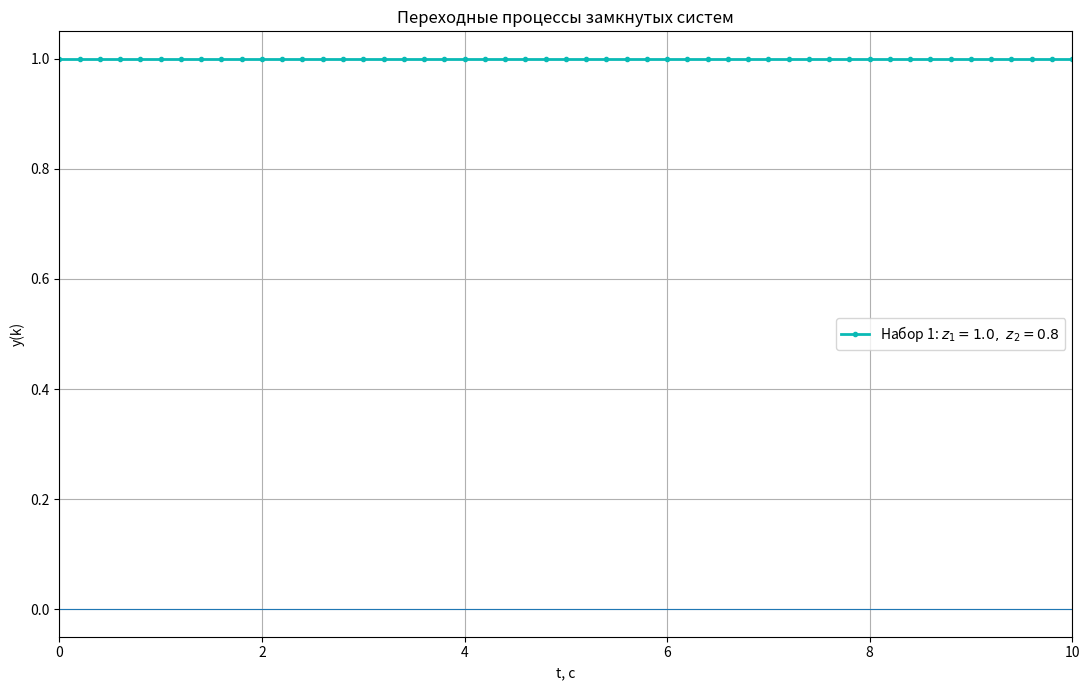

Python code for this plot: (Note: this script raises an exception after producing the figure.)
import numpy as np
import matplotlib.pyplot as plt

# Период дискретизации
T = 0.2

# Матрицы дискретной системы
A = np.array([
    [1.0, 0.2],
    [0.0, 1.0]
])

B = np.array([
    [0.02],
    [0.2]
])

C = np.array([
    [1.0, 0.0]
])

# Коэффициенты обратной связи для пяти наборов корней
K_values = [
    np.array([[0.0,   1.0]]),
    np.array([[90.0, 10.0]]),
    np.array([[30.0,  8.0]]),
    np.array([[50.0,  5.0]]),
    np.array([[50.5,  5.95]])
]

# Желаемые собственные числа
roots = [
    (1.0, 0.8),
    (-1.0, -0.8),
    (0.0, -0.2),
    (1j, -1j),
    (-0.1 + 0.9j, -0.1 - 0.9j)
]

# Начальные условия:
# x1(0) = y(0) = 1
# x2(0) = y'(0) = 0
x0 = np.array([
    [1.0],
    [0.0]
])

# Время моделирования
t_end = 10
N = int(t_end / T) + 1

k = np.arange(N)
t = k * T

for i, K in enumerate(K_values):
    plt.figure(figsize=(11, 7))

    # Матрица динамики замкнутой системы
    F = A - B @ K

    # Вектор состояния
    x = x0.copy()

    # Массив для хранения выхода
    y = np.zeros(N)

    for n in range(N):
        y[n] = (C @ x).item()
        x = F @ x

    # Вывод матрицы и фактических собственных чисел
    print(f'Набор {i + 1}')
    print('K =', K)
    print('F =')
    print(F)
    print('Собственные числа:', np.linalg.eigvals(F))
    print()

    # Переходный процесс
    plt.plot(
        t,
        y,
        marker='o',
        markersize=3,
        linewidth=2.,
        label=rf'Набор {i + 1}: $z_1={roots[i][0]},\ z_2={roots[i][1]}$',
        color='#0ABAB5'
    )

    plt.axhline(0, linewidth=0.8)

    plt.xlabel('t, с')
    plt.ylabel('y(k)')
    plt.title('Переходные процессы замкнутых систем')
    plt.grid(True)
    plt.legend()
    plt.xlim(0, t_end)

    plt.tight_layout()
    plt.savefig(f'lab1/img1_2/lab1_2_set_{i + 1}.png', dpi=300)
    plt.close()
    
